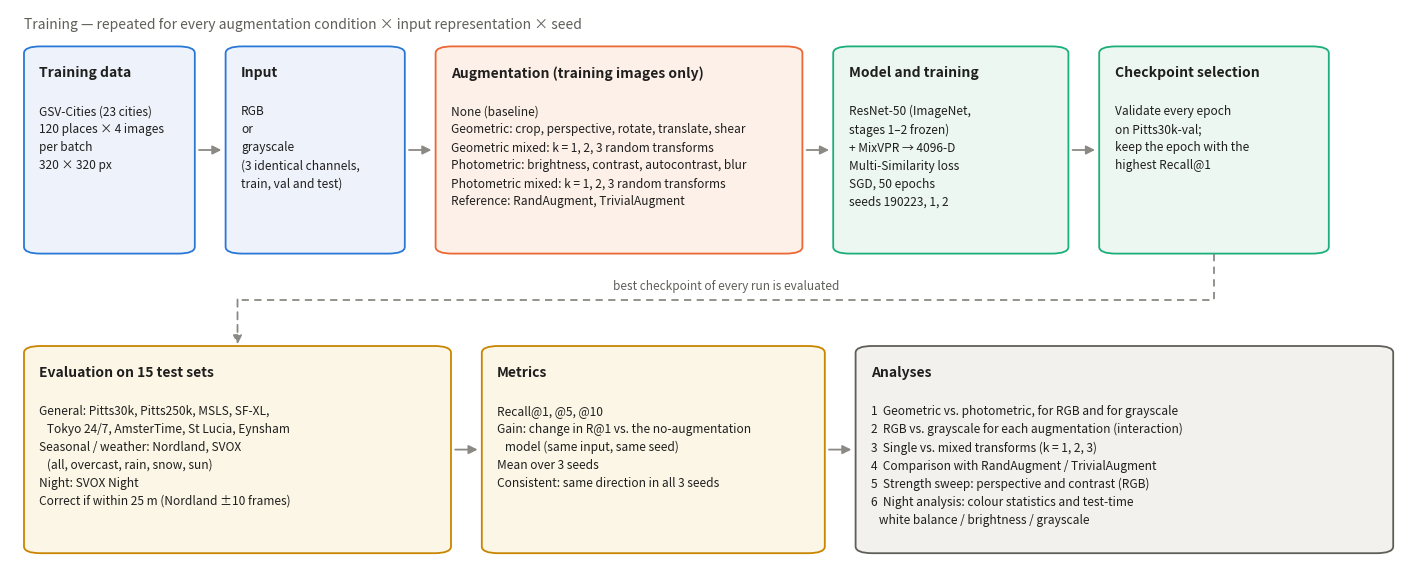

The matplotlib source for this figure:
"""Methodology overview diagram (training -> evaluation -> analysis pipeline).

Usage:
    python results/plot_methodology.py
"""
import os

import matplotlib
matplotlib.use('Agg')
import matplotlib.pyplot as plt
from matplotlib.patches import FancyArrowPatch, FancyBboxPatch

TEXT, TEXT2, EDGE = '#1f1f1e', '#5f5e58', '#8a8984'
FILL = {'data': '#eef3fb', 'aug': '#fdf0e9', 'model': '#edf7f2', 'eval': '#fbf6e6', 'ana': '#f2f1ee'}
ACC = {'data': '#2a78d6', 'aug': '#eb6834', 'model': '#1baf7a', 'eval': '#c98500', 'ana': '#5f5e58'}
GAP = 0.022


def box(ax, x, y, w, h, title, lines, kind, size=8.6):
    ax.add_patch(FancyBboxPatch((x, y), w, h, boxstyle='round,pad=0,rounding_size=0.012',
                                facecolor=FILL[kind], edgecolor=ACC[kind], linewidth=1.3))
    ax.text(x + 0.011, y + h - 0.035, title, fontsize=10, fontweight='bold', color=TEXT, va='top')
    ax.text(x + 0.011, y + h - 0.105, '\n'.join(lines), fontsize=size, color=TEXT, va='top', linespacing=1.5)


def arrow(ax, x0, y, x1):
    ax.add_patch(FancyArrowPatch((x0 + 0.003, y), (x1 - 0.003, y), arrowstyle='-|>', mutation_scale=13,
                                 color=EDGE, linewidth=1.3, shrinkA=0, shrinkB=0))


def row(ax, y, h, specs):
    """specs: list of (width, title, lines, kind); boxes laid out left to right with arrows in the gaps."""
    x, ends = 0.01, []
    for w, title, lines, kind in specs:
        box(ax, x, y, w, h, title, lines, kind)
        ends.append((x, x + w))
        x += w + GAP
    for (_, e), (s, _) in zip(ends, ends[1:]):
        arrow(ax, e, y + h / 2, s)
    return ends


def main():
    fig = plt.figure(figsize=(14, 5.6))
    ax = fig.add_axes([0, 0, 1, 1])
    ax.set_xlim(0, 1); ax.set_ylim(0, 1); ax.axis('off')

    ax.text(0.01, 0.985, 'Training — repeated for every augmentation condition × input representation × seed',
            fontsize=10, color=TEXT2, va='top')
    top = row(ax, 0.565, 0.37, [
        (0.122, 'Training data', ['GSV-Cities (23 cities)', '120 places × 4 images', 'per batch', '320 × 320 px'], 'data'),
        (0.128, 'Input', ['RGB', 'or', 'grayscale', '(3 identical channels,', 'train, val and test)'], 'data'),
        (0.262, 'Augmentation (training images only)',
         ['None (baseline)',
          'Geometric: crop, perspective, rotate, translate, shear',
          'Geometric mixed: k = 1, 2, 3 random transforms',
          'Photometric: brightness, contrast, autocontrast, blur',
          'Photometric mixed: k = 1, 2, 3 random transforms',
          'Reference: RandAugment, TrivialAugment'], 'aug'),
        (0.168, 'Model and training',
         ['ResNet-50 (ImageNet,', 'stages 1–2 frozen)', '+ MixVPR → 4096-D', 'Multi-Similarity loss',
          'SGD, 50 epochs', 'seeds 190223, 1, 2'], 'model'),
        (0.164, 'Checkpoint selection', ['Validate every epoch', 'on Pitts30k-val;', 'keep the epoch with the',
                                         'highest Recall@1'], 'model'),
    ])

    bottom = row(ax, 0.03, 0.37, [
        (0.305, 'Evaluation on 15 test sets',
         ['General: Pitts30k, Pitts250k, MSLS, SF-XL,',
          '   Tokyo 24/7, AmsterTime, St Lucia, Eynsham',
          'Seasonal / weather: Nordland, SVOX',
          '   (all, overcast, rain, snow, sun)',
          'Night: SVOX Night',
          'Correct if within 25 m (Nordland ±10 frames)'], 'eval'),
        (0.245, 'Metrics',
         ['Recall@1, @5, @10',
          'Gain: change in R@1 vs. the no-augmentation',
          '   model (same input, same seed)',
          'Mean over 3 seeds',
          'Consistent: same direction in all 3 seeds'], 'eval'),
        (0.384, 'Analyses',
         ['1  Geometric vs. photometric, for RGB and for grayscale',
          '2  RGB vs. grayscale for each augmentation (interaction)',
          '3  Single vs. mixed transforms (k = 1, 2, 3)',
          '4  Comparison with RandAugment / TrivialAugment',
          '5  Strength sweep: perspective and contrast (RGB)',
          '6  Night analysis: colour statistics and test-time',
          '   white balance / brightness / grayscale'], 'ana'),
    ])

    # right-angled connector: checkpoint box (top right) -> evaluation box (bottom left)
    x_from = (top[-1][0] + top[-1][1]) / 2
    x_to = (bottom[0][0] + bottom[0][1]) / 2
    y_mid = 0.483
    ax.plot([x_from, x_from, x_to], [0.565, y_mid, y_mid], color=EDGE, linewidth=1.3, linestyle=(0, (4, 3)))
    ax.add_patch(FancyArrowPatch((x_to, y_mid), (x_to, 0.40 + 0.003), arrowstyle='-|>', mutation_scale=13,
                                 color=EDGE, linewidth=1.3, linestyle=(0, (4, 3)), shrinkA=0, shrinkB=0))
    ax.text((x_from + x_to) / 2, y_mid + 0.012, 'best checkpoint of every run is evaluated', fontsize=8.5,
            color=TEXT2, ha='center', va='bottom')

    os.makedirs('results/figures', exist_ok=True)
    stem = 'results/figures/methodology_overview'
    fig.savefig(stem + '.pdf', bbox_inches='tight')
    fig.savefig(stem + '.png', dpi=220, bbox_inches='tight')
    print('saved', stem + '.pdf', stem + '.png')


if __name__ == '__main__':
    main()
